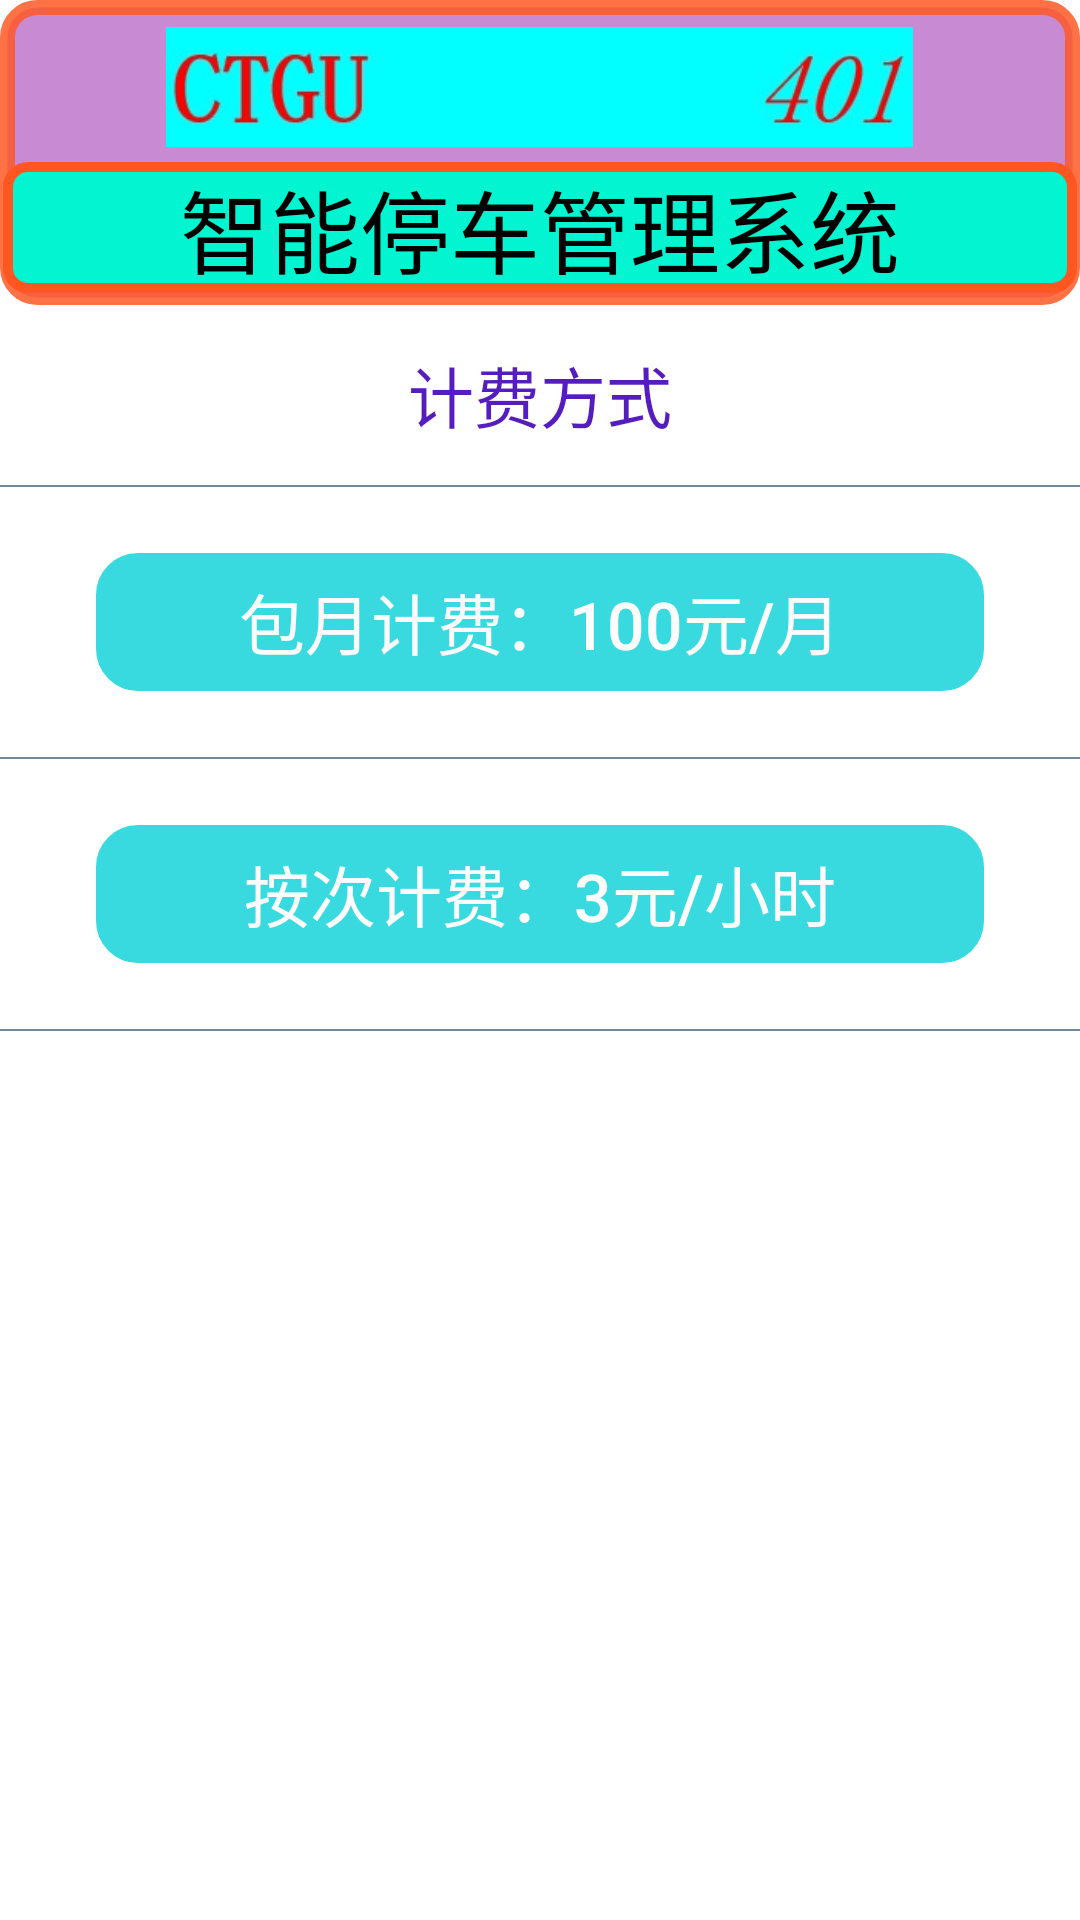

Here is an Android app screen rendered from its layout file. Give the layout XML and the strings, colors and styles it references.
<!-- AndroidManifest.xml: application theme Theme.CarPark -->
<!-- res/layout/activity_charge_policy.xml -->
<?xml version="1.0" encoding="utf-8"?>
<androidx.constraintlayout.widget.ConstraintLayout
    xmlns:android="http://schemas.android.com/apk/res/android" android:layout_width="match_parent"
    android:layout_height="match_parent">
    <LinearLayout
        android:layout_width="match_parent"
        android:layout_height="match_parent"
        android:orientation="vertical">
        <LinearLayout
            android:layout_width="match_parent"
            android:layout_height="wrap_content"
            android:orientation="vertical"
            android:gravity="center"
            android:background="@drawable/underline">

            <ImageView
                android:layout_width="257dp"
                android:layout_height="40dp"
                android:src="@drawable/logo1"
                android:layout_marginTop="8dp"
                android:layout_marginBottom="5dp" />
            <TextView
                android:layout_width="match_parent"
                android:layout_height="wrap_content"
                android:text="@string/app_title"
                android:textColor="#000000"
                android:textSize="30sp"
                android:gravity="center"
                android:layout_marginBottom="3dp"
                android:background="@drawable/image_underline"/>
        </LinearLayout>

        <TextView
        android:layout_width="match_parent"
        android:layout_height="40dp"
        android:layout_marginTop="10dp"
        android:text="计费方式"
        android:textSize="22dp"
        android:gravity="center"
        android:textColor="@color/app_mainColer"
        />
    <View
        android:layout_width="match_parent"
        android:layout_height="2px"
        android:layout_marginTop="10dp"
        android:layout_marginBottom="10dp"
        android:background="#778899"></View>
        <Button
            android:id="@+id/Month"
            android:layout_width="300dp"
            android:layout_height="50dp"
            android:text="包月计费：100元/月"
            android:textSize="22dp"
            android:textColor="#FCFCFC"
            android:background="@drawable/button_drawable"
            android:textStyle="normal"
            android:layout_marginTop="10dp"
            android:layout_marginBottom="10dp"
            android:layout_gravity="center"/>
        <View
            android:layout_width="match_parent"
            android:layout_height="2px"
            android:layout_marginTop="10dp"
            android:layout_marginBottom="10dp"
            android:background="#778899"></View>
        <Button
            android:id="@+id/Hour"
            android:layout_width="300dp"
            android:layout_height="50dp"
            android:text="按次计费：3元/小时"
            android:textSize="22dp"
            android:textColor="#FCFCFC"
            android:background="@drawable/button_drawable"
            android:textStyle="normal"
            android:layout_marginTop="10dp"
            android:layout_marginBottom="10dp"
            android:layout_gravity="center"/>
        <View
            android:layout_width="match_parent"
            android:layout_height="2px"
            android:layout_marginTop="10dp"
            android:layout_marginBottom="10dp"
            android:background="#778899"></View>
    </LinearLayout>
</androidx.constraintlayout.widget.ConstraintLayout>
<!-- resources referenced by this layout -->
<resources>
  <color name="app_mainColer">#F34D11BB</color>
  <!-- drawable button_drawable (drawable) -->
  <?xml version="1.0" encoding="utf-8"?>
  <shape xmlns:android="http://schemas.android.com/apk/res/android">
  
      <corners
          android:bottomLeftRadius="15dp"
          android:bottomRightRadius="15dp"
          android:topLeftRadius="15dp"
          android:topRightRadius="15dp" />
  
      
      <solid android:color="#D713D3DA" />
      
      <stroke android:width="2dp" android:color="@color/white"/>
  
  </shape>
  <!-- drawable image_underline (drawable) -->
  <?xml version="1.0" encoding="UTF-8"?>
  <shape xmlns:android="http://schemas.android.com/apk/res/android">
  
      <corners android:radius="20px" />
      <stroke android:color="#FF5722" android:width="10px"/>
      <solid android:color="#03F4D0" />
  
  </shape>
  <!-- drawable logo1: jpg bitmap (drawable, 11173 bytes) -->
  <!-- drawable underline (drawable) -->
  <?xml version="1.0" encoding="utf-8"?>
  <shape xmlns:android="http://schemas.android.com/apk/res/android" >
      //这里是Linearlayout布局的背景颜色
      <solid android:color="#8A9C27B0" />
      //这里是设置边框线的粗细和颜色
      <stroke
          android:width="5dp"
          android:color="#D5FF5722" />
  
      <padding
          android:bottom="1dp"
          android:left="1dp"
          android:right="1dp"
          android:top="1dp" />
      //角的话，里边有参数可以单独设置
      <corners android:radius="10dp" />
  
  </shape>
  <string name="app_title"> 智能停车管理系统</string>
  <style name="Theme.CarPark" parent="Theme.MaterialComponents.DayNight.DarkActionBar">
          
          <item name="colorPrimary">@color/purple_500</item>
          <item name="colorPrimaryVariant">@color/purple_700</item>
          <item name="colorOnPrimary">@color/white</item>
          
          <item name="colorSecondary">@color/teal_200</item>
          <item name="colorSecondaryVariant">@color/teal_700</item>
          <item name="colorOnSecondary">@color/black</item>
          
          <item name="android:statusBarColor" tools:targetApi="l">?attr/colorPrimaryVariant</item>
          
      </style>
  <color name="white">#FFFFFFFF</color>
  <color name="purple_500">#FF6200EE</color>
  <color name="purple_700">#FF3700B3</color>
  <color name="teal_200">#FF03DAC5</color>
  <color name="teal_700">#FF018786</color>
  <color name="black">#FF000000</color>
</resources>
